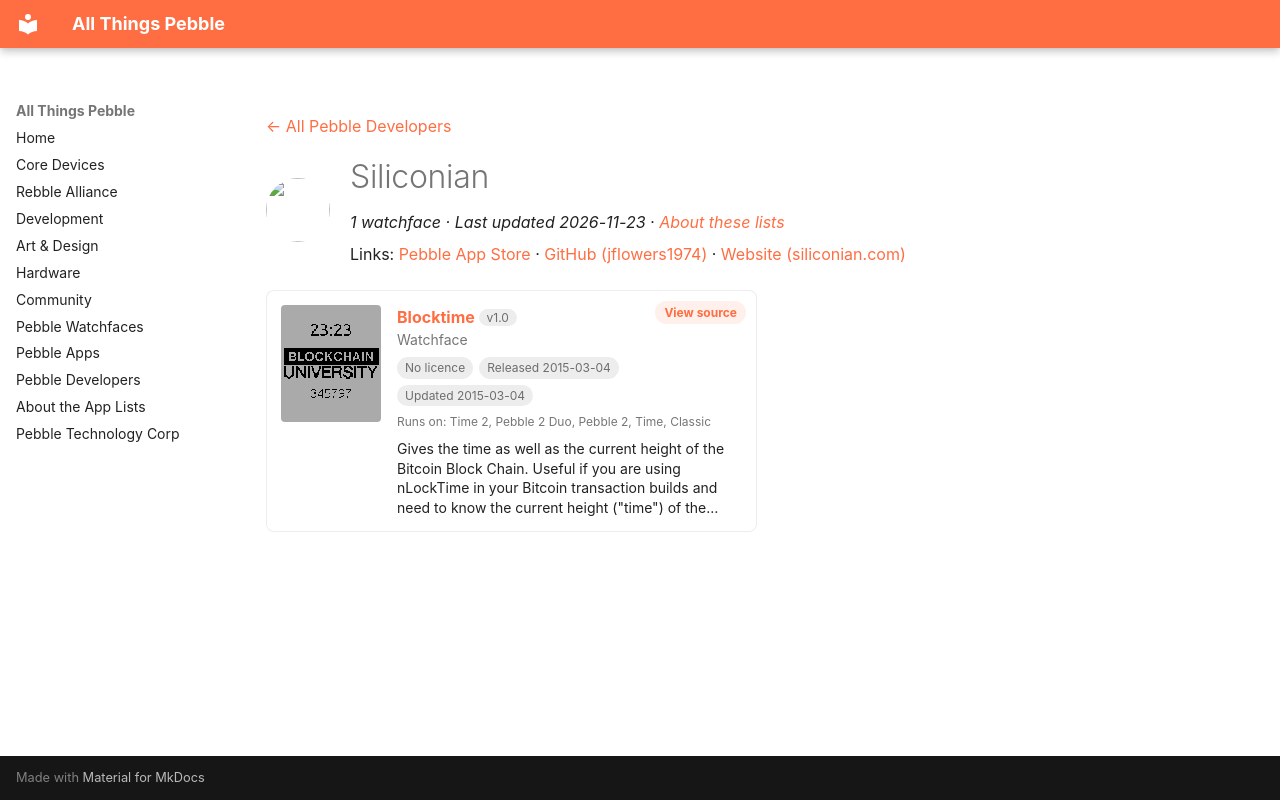

repository: saltedlolly/all-things-pebble · page: developers/siliconian.html · generator: mkdocs

---
title: "Siliconian"
hide:
  - toc
---

<!-- Generated by scripts/update_app_directory.py: do not edit by hand -->
[← All Pebble Developers](../developers.md)

<div class="dev-header" markdown>
<img class="dev-avatar" src="https://github.com/jflowers1974.png?size=128" alt="" width="64" height="64" loading="lazy" onerror="this.remove()">
<div class="dev-intro" markdown>

# Siliconian

*1 watchface · Last updated 2026-11-23 · [About these lists](../about-app-lists.md)*

Links: [Pebble App Store](https://apps.repebble.com/apps/dev/siliconian_52f150bd8d40be9ccb0001ef) · [GitHub (jflowers1974)](https://github.com/jflowers1974) · [Website (siliconian.com)](http://www.siliconian.com)

</div>
</div>

<div class="app-grid dev-apps" data-search-exclude>
<div class="app-card" data-type="watchface" data-title="blocktime" data-released="2015-03-04" data-updated="2015-03-04">
<a class="app-shot" href="https://apps.repebble.com/54f6b25a93d5fbda5b000023" data-search-exclude><img src="../images/apps/54f6b25a93d5fbda5b000023.png" alt="Blocktime" loading="lazy"></a>
<div class="app-info">
<h2 class="app-name" id="app-54f6b25a93d5fbda5b000023"><a href="https://apps.repebble.com/54f6b25a93d5fbda5b000023">Blocktime</a> <span class="app-version" title="Latest version" data-search-exclude>v1.0</span></h2>
<a class="app-source" href="https://github.com/jflowers1974/Blocktime" title="Source code" data-search-exclude>View source</a>
<div class="app-dev">Watchface</div>
<div class="app-tags" data-search-exclude><span class="app-licence app-licence--none" title="Licence">No licence</span> <span title="First published in the app store">Released 2015-03-04</span> <span title="Latest release in the app store">Updated 2015-03-04</span></div>
<div class="app-watches" title="Supported watches" data-search-exclude>Runs on: Time 2, Pebble 2 Duo, Pebble 2, Time, Classic</div>
<p class="app-desc">Gives the time as well as the current height of the Bitcoin Block Chain. Useful if you are using nLockTime in your Bitcoin transaction builds and need to know the current height (&quot;time&quot;) of the…</p>
</div>
</div>
</div>
